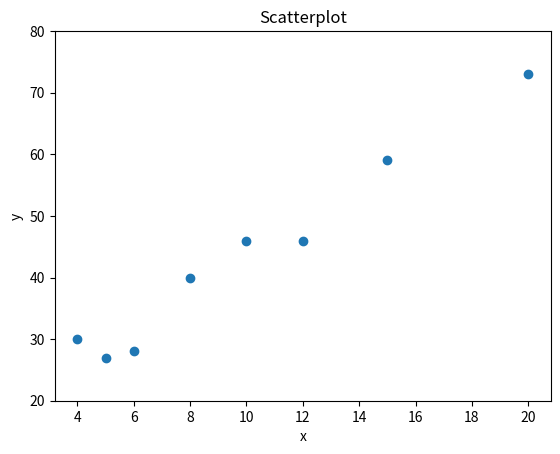
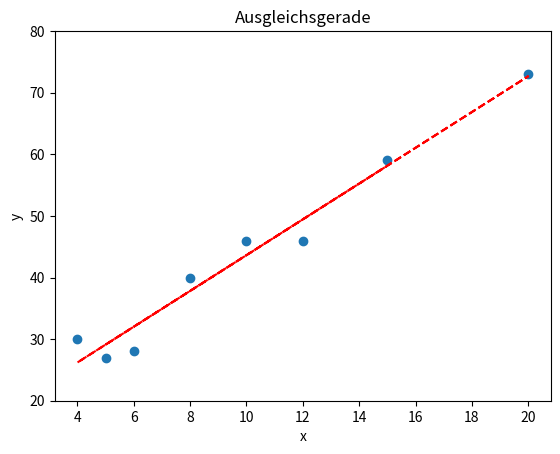
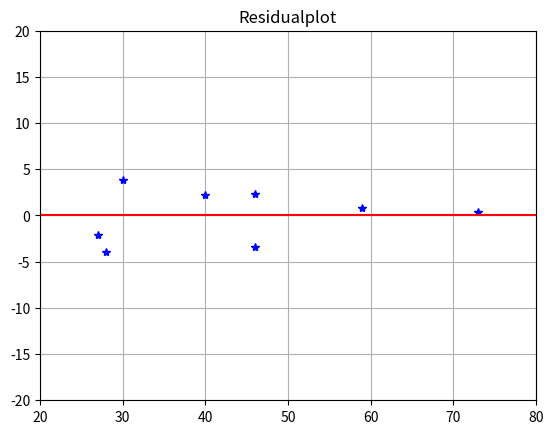

The matplotlib source for these figures, in order:
import numpy as np 
import matplotlib.pyplot as plt 

##Aufgabe 6.1
x=np.array([5, 10, 20, 8, 4, 6, 12, 15])
y=np.array([27, 46, 73, 40, 30, 28, 46, 59])
#Streudiagramm
plt.figure(1)
plt.scatter(x,y)
plt.xlabel('x')
plt.ylabel('y')
plt.ylim(20,80)
plt.title('Scatterplot')
#Ausgleichsgerade
plt.figure(2)
m,d = np.polyfit(x, y, 1)
plt.plot(x, y, 'o', x, m*x+d, '--r')
plt.xlabel('x')
plt.ylabel('y')
plt.ylim(20,80)
plt.title('Ausgleichsgerade')

#Regressionsgerade 1. Variante
n=x.size
Mx = 1/n*sum(x)
My = 1/n*sum(y)
sx=np.sqrt(1/(n-1)*sum(np.square(x-Mx)))
sy=np.sqrt(1/(n-1)*sum(np.square(y-My)))
sxy=1/(n-1)*(sum((x-Mx)*(y-My)))
rxy1=sxy/(sx*sy)
m1=rxy1*sy/sx
d1=My-m*Mx
print('Variante 1')
print('Steigung m = ',m1, 'Achsabschnitt d = ',d1)
#Regressionsgerade 2. Variante
n=x.size
Mx = 1/n*sum(x)
My = 1/n*sum(y)
Sxy=sum((x-Mx)*(y-My))
Sxx=sum(np.square(x-Mx))
m2=Sxy/Sxx
d2=My-m*Mx
print('Variante 2')
print('Steigung m = ',m2, 'Achsabschnitt d = ',d2)
#Regressionsgerade 3. Variante
m3,d3 = np.polyfit(x, y, 1)
print('Variante 3')
print('Steigung m = ',m3, 'Achsabschnitt d = ',d3)

#Bestimmtheitmass und Korrelation 1. Variante
R21=np.square(rxy1)
print('Variante 1')
print('Korrelationskoeffizient rxy = ',rxy1, 'Bestimmtheitsmass R^2 = ',R21)
#Bestimmtheitsmass und Korrelation 2. Variante
yb=m2*x+d2
Syy=sum(np.square(y-My))
Sybyb=sum(np.square(yb-My))
R22=Sybyb/Syy
rxy2=np.sqrt(R22)
print('Variante 2')
print('Korrelationskoeffizient rxy = ',rxy2, 'Bestimmtheitsmass R^2 = ',R22)

#Bestimmtheitsmass und Korrelation 3. Variante
rxy3=np.corrcoef(x,y)
R23=np.square(rxy3[0,1])
print('Variante 3')
print('Korrelationskoeffizient rxy = ',rxy3[0,1], 'Bestimmtheitsmass R^2 = ',R23)

#Residuen
Res=y-yb;
#Plot der Residuen
plt.figure(3)
plt.plot(y,Res,'b*',[20,80],[0,0],'r')
plt.xlim(20,80)
plt.ylim(-20,20)
plt.title('Residualplot')
plt.grid()